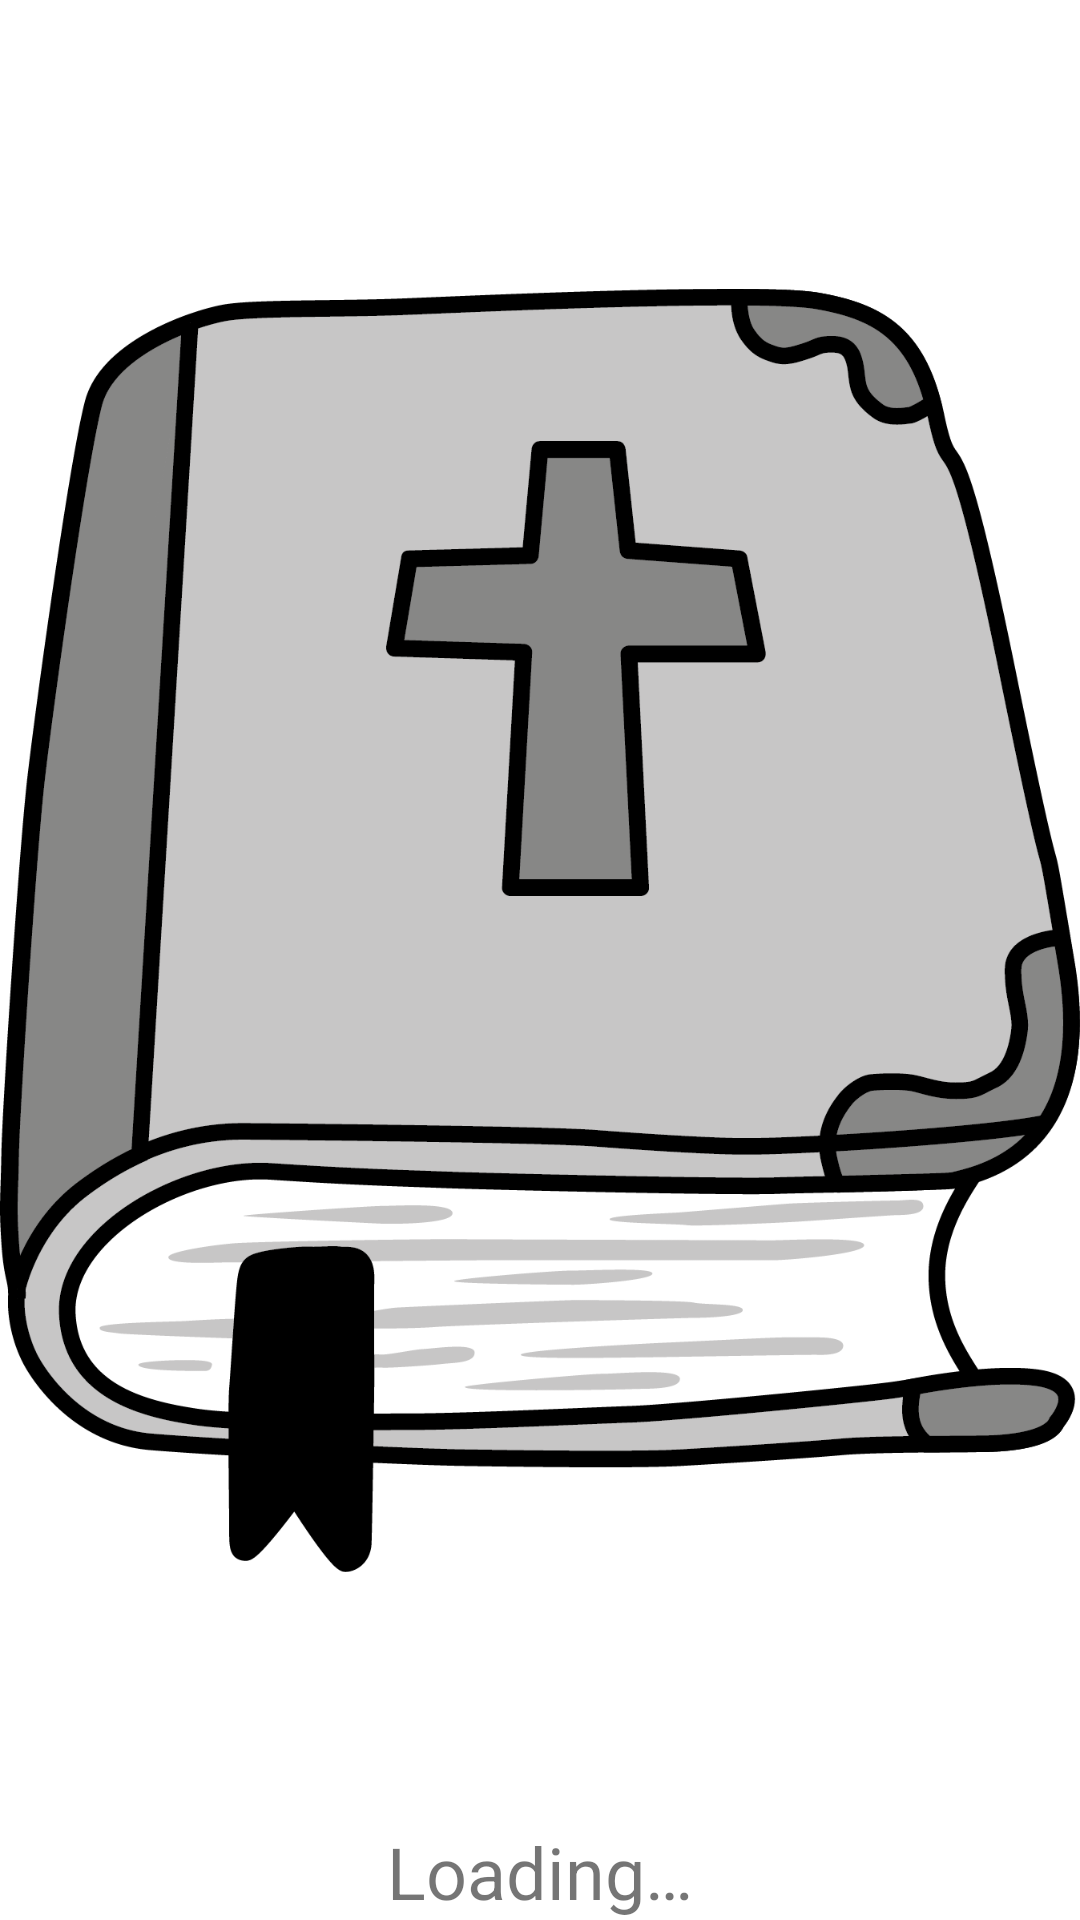

Reconstruct the res/layout file that produces this screen, plus the resources it refers to.
<!-- AndroidManifest.xml: application theme Theme.BibleEveryDay -->
<!-- res/layout/activity_startup.xml -->
<?xml version="1.0" encoding="utf-8"?>
<androidx.constraintlayout.widget.ConstraintLayout xmlns:android="http://schemas.android.com/apk/res/android"
    xmlns:app="http://schemas.android.com/apk/res-auto"
    xmlns:tools="http://schemas.android.com/tools"
    android:layout_width="match_parent"
    android:layout_height="match_parent"
    tools:context=".StartupActivity">

    <ImageView
        android:id="@+id/imLoading"
        android:layout_width="wrap_content"
        android:layout_height="wrap_content"
        android:layout_marginBottom="20dp"
        app:layout_constraintBottom_toBottomOf="parent"
        app:layout_constraintEnd_toEndOf="parent"
        app:layout_constraintStart_toStartOf="parent"
        app:layout_constraintTop_toTopOf="parent"
        app:srcCompat="@drawable/bible_icon" />

    <TextView
        android:id="@+id/tvLoading"
        android:layout_width="wrap_content"
        android:layout_height="wrap_content"
        android:text="@string/Loading"
        android:textSize="24dp"
        app:layout_constraintLeft_toLeftOf="parent"
        app:layout_constraintRight_toRightOf="parent"
        app:layout_constraintBottom_toBottomOf="parent"/>
</androidx.constraintlayout.widget.ConstraintLayout>
<!-- resources referenced by this layout -->
<resources>
  <!-- drawable bible_icon: png bitmap (drawable, 96873 bytes) -->
  <string name="Loading">Loading…</string>
  <style name="Theme.BibleEveryDay" parent="Theme.MaterialComponents.DayNight.DarkActionBar">
          
          <item name="colorPrimary">@color/primary_grey</item>
          <item name="colorPrimaryVariant">@color/secondary_grey</item>
          <item name="colorOnPrimary">@color/white</item>
          
          <item name="colorSecondary">@color/secondary_grey</item>
          <item name="colorSecondaryVariant">@color/cardview_light_background</item>
          <item name="colorOnSecondary">@color/white</item>
          
          <item name="android:statusBarColor" tools:targetApi="l">@color/secondary_grey</item>
          
          <item name="android:activatedBackgroundIndicator">@drawable/gridview_activated_background</item>
      </style>
  <color name="primary_grey">#424242</color>
  <color name="secondary_grey">#646464</color>
  <color name="white">#FFFFFFFF</color>
  <!-- drawable gridview_activated_background (drawable) -->
  <?xml version="1.0" encoding="utf-8"?>
  <selector xmlns:android="http://schemas.android.com/apk/res/android">
      <item android:state_activated="true" android:drawable="@color/purple_200" />
      <item android:state_checked="true" android:drawable="@color/purple_200" />
      <item android:state_pressed="true" android:drawable="@color/purple_200" />
      <item android:drawable="@android:color/white" />
  </selector>
  <color name="purple_200">#FFBB86FC</color>
</resources>
